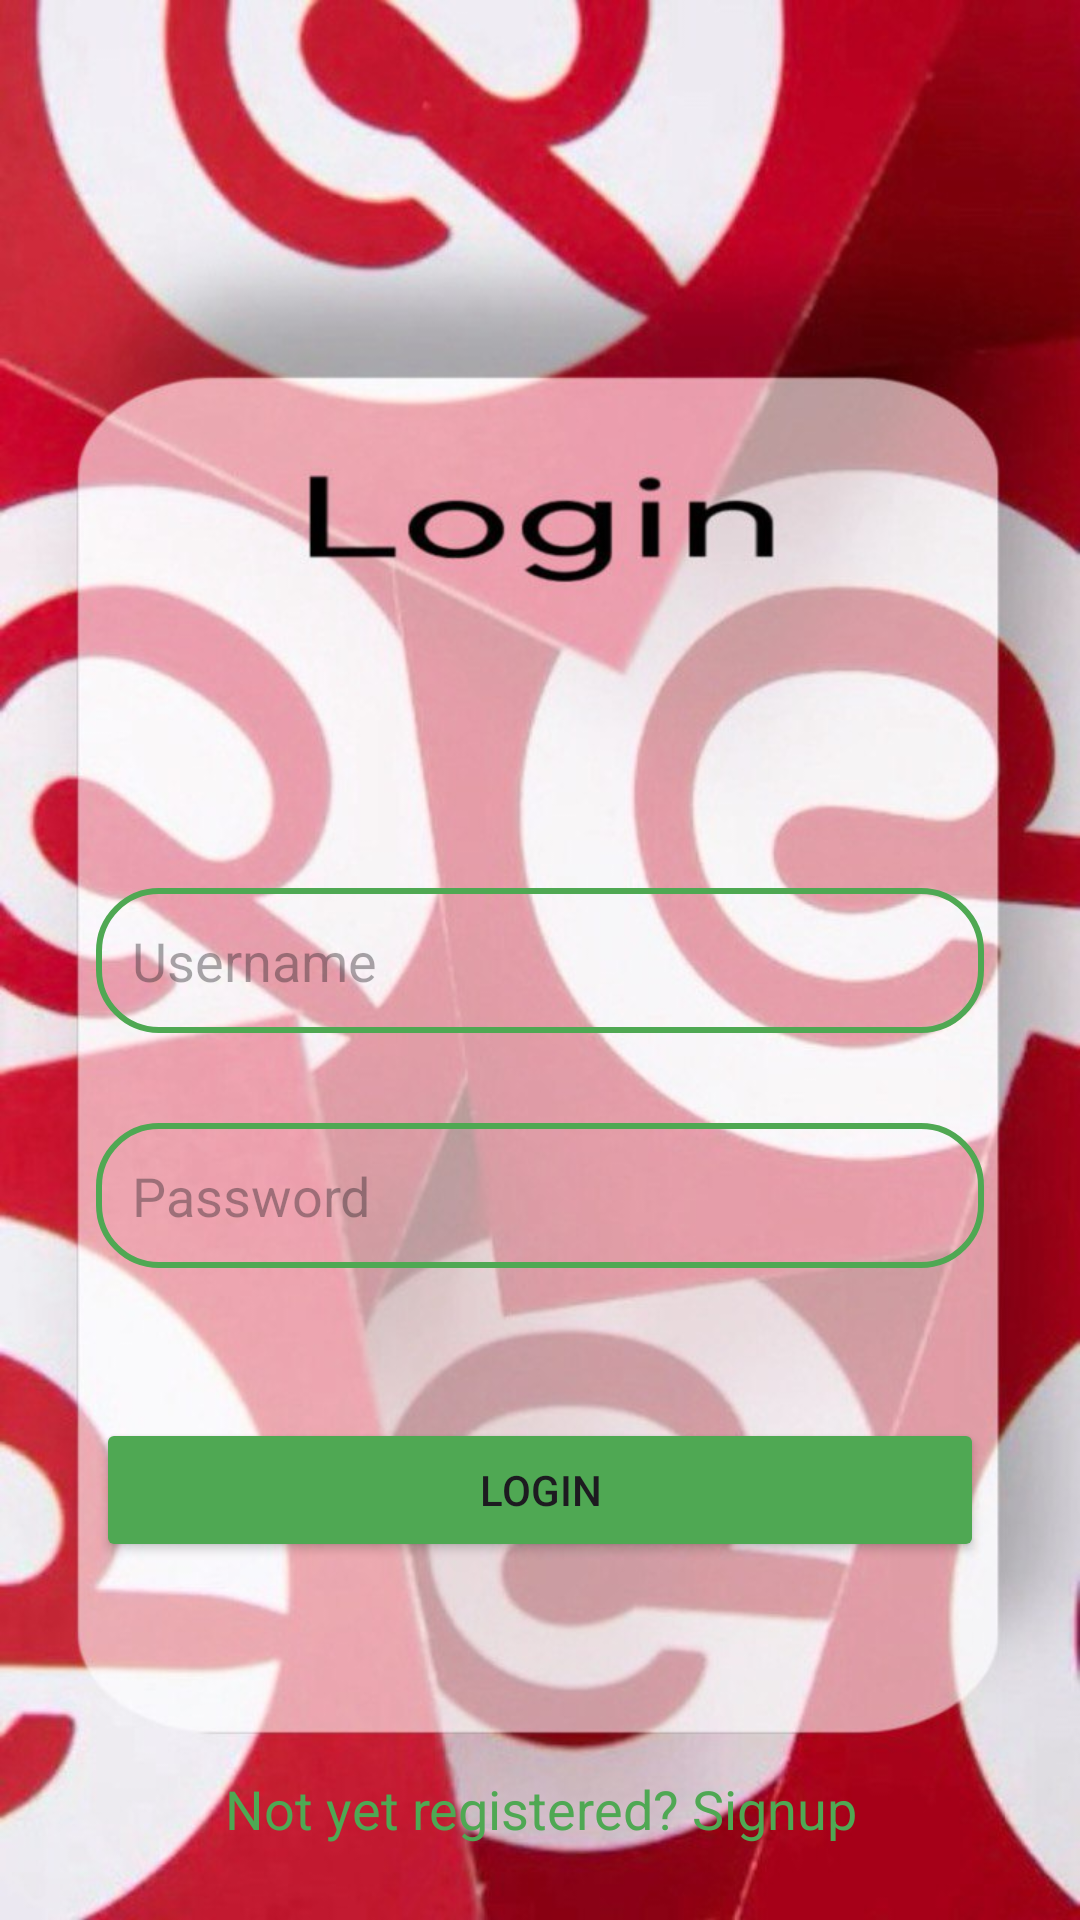

Here is an Android app screen rendered from its layout file. Give the layout XML and the strings, colors and styles it references.
<!-- AndroidManifest.xml: application theme Theme.Pinterest -->
<!-- res/layout/activity_login.xml -->
<?xml version="1.0" encoding="utf-8"?>
<androidx.constraintlayout.widget.ConstraintLayout xmlns:android="http://schemas.android.com/apk/res/android"
    xmlns:app="http://schemas.android.com/apk/res-auto"
    xmlns:tools="http://schemas.android.com/tools"
    android:id="@+id/main"
    android:layout_width="match_parent"
    android:layout_height="match_parent"
    android:padding="16dp"
    android:background="@drawable/loginpage"
    tools:context=".LoginActivity">

    <EditText
        android:layout_width="0dp"
        android:layout_height="wrap_content"
        android:id="@+id/loginUsername"
        android:hint="Username"
        android:padding="12dp"
        android:background="@drawable/edittext_border"
        app:layout_constraintStart_toStartOf="parent"
        app:layout_constraintEnd_toEndOf="parent"
        app:layout_constraintTop_toTopOf="parent"
        android:layout_marginTop="280dp"
        android:layout_marginStart="16dp"
        android:layout_marginEnd="16dp"/>

    <EditText
        android:layout_width="0dp"
        android:layout_height="wrap_content"
        android:id="@+id/loginPassword"
        android:hint="Password"
        android:inputType="textPassword"
        android:padding="12dp"
        android:background="@drawable/edittext_border"
        app:layout_constraintStart_toStartOf="parent"
        app:layout_constraintEnd_toEndOf="parent"
        app:layout_constraintTop_toBottomOf="@id/loginUsername"
        app:layout_constraintBottom_toTopOf="@+id/loginButton"
        android:layout_marginTop="30dp"
        android:layout_marginStart="16dp"
        android:layout_marginEnd="16dp"
        />
    <Button
        android:layout_width="0dp"
        android:layout_height="wrap_content"
        android:id="@+id/loginButton"
        android:text="LOGIN"
        android:backgroundTint="@color/green"
        android:layout_marginTop="50dp"
        android:layout_marginStart="16dp"
        android:layout_marginEnd="16dp"
        app:layout_constraintBottom_toTopOf="@+id/signupRedirect"
        app:layout_constraintEnd_toEndOf="parent"
        app:layout_constraintStart_toStartOf="parent"
        app:layout_constraintTop_toBottomOf="@+id/loginPassword"
        />
    <TextView
        android:layout_width="0dp"
        android:layout_height="wrap_content"
        android:id="@+id/signupRedirect"
        android:text="Not yet registered? Signup"
        android:textSize="18sp"
        android:gravity="center"
        android:textColor="@color/green"
        android:layout_marginTop="70dp"
        app:layout_constraintEnd_toEndOf="parent"
        app:layout_constraintStart_toStartOf="parent"
        app:layout_constraintTop_toBottomOf="@+id/loginButton"/>
</androidx.constraintlayout.widget.ConstraintLayout>
<!-- resources referenced by this layout -->
<resources>
  <color name="green">#4fa853</color>
  <!-- drawable edittext_border (drawable) -->
  <?xml version="1.0" encoding="utf-8"?>
  <shape xmlns:android="http://schemas.android.com/apk/res/android"
      android:shape="rectangle">
  
      <stroke
          android:color="@color/green"
          android:width="2dp">
      </stroke>
  
      <corners
          android:radius="20dp">
  
      </corners>
  </shape>
  <!-- drawable loginpage: jpg bitmap (drawable, 90039 bytes) -->
  <style name="Theme.Pinterest" parent="Base.Theme.Pinterest" />
  <style name="Base.Theme.Pinterest" parent="Theme.Material3.DayNight.NoActionBar">
          
          
      </style>
</resources>
